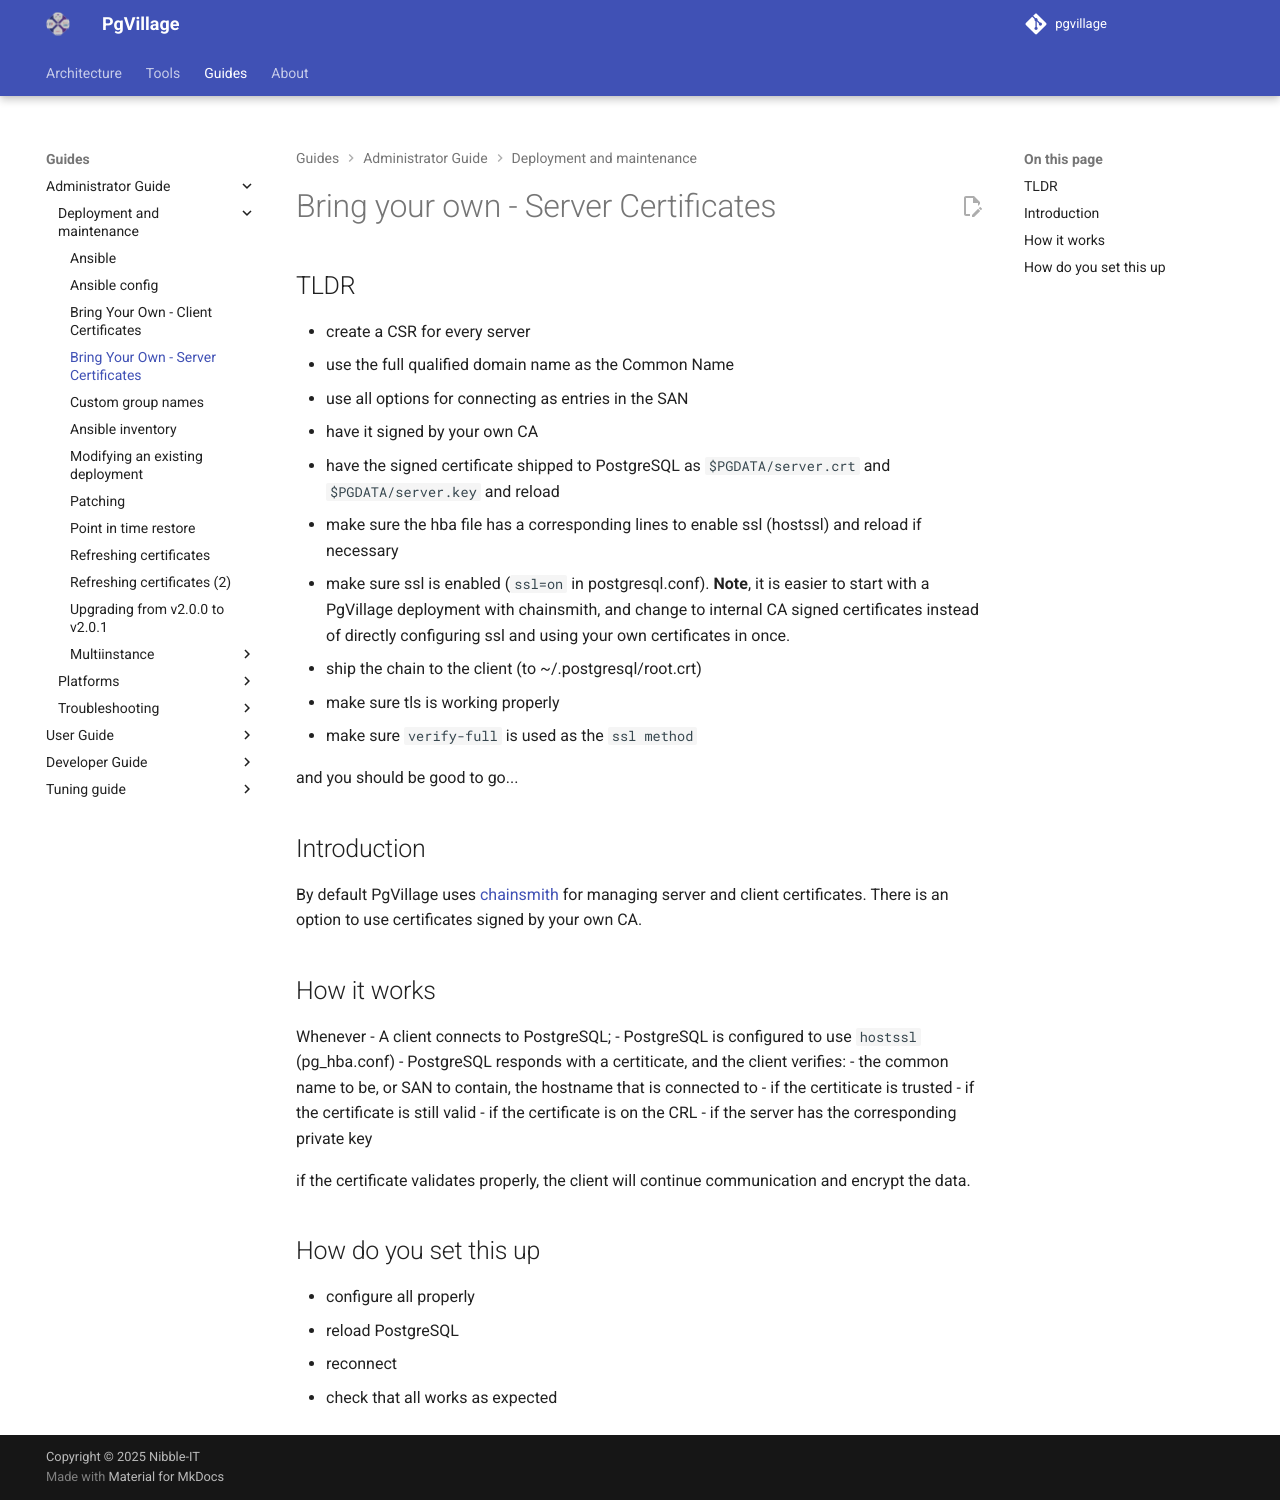

repository: pgvillage/pgvillage · page: v2.0.x/administrators-guide/deployment_and_maintenance/byo-server-certs/index.html · generator: mkdocs

---
title: Bring Your Own - Server Certificates
summary: A description of how to use PgVillage with server certificates signed by your own CA
authors:
  - Sebas Mannem
  - Snehal Kapure
date: 2025-12-09
---

# Bring your own - Server Certificates

## TLDR

- create a CSR for every server
  - use the full qualified domain name as the Common Name
  - use all options for connecting as entries in the SAN
- have it signed by your own CA
- have the signed certificate shipped to PostgreSQL as `$PGDATA/server.crt` and `$PGDATA/server.key` and reload
- make sure the hba file has a corresponding lines to enable ssl (hostssl) and reload if necessary
- make sure ssl is enabled (`ssl=on` in postgresql.conf).
  **Note**, it is easier to start with a PgVillage deployment with chainsmith, and change to internal CA signed certificates instead of directly configuring ssl and using your own certificates in once.
- ship the chain to the client (to ~/.postgresql/root.crt)
- make sure tls is working properly
- make sure `verify-full` is used as the `ssl method`

and you should be good to go...


## Introduction

By default PgVillage uses [chainsmith](../../tools/chainsmith.md) for managing server and client certificates.
There is an option to use certificates signed by your own CA.

## How it works

Whenever
- A client connects to PostgreSQL;
- PostgreSQL is configured to use `hostssl` (pg_hba.conf)
- PostgreSQL responds with a certiticate, and the client verifies:
  - the common name to be, or SAN to contain, the hostname that is connected to
  - if the certiticate is trusted
  - if the certificate is still valid
  - if the certificate is on the CRL
  - if the server has the corresponding private key

if the certificate validates properly, the client will continue communication and encrypt the data.

## How do you set this up

- configure all properly
- reload PostgreSQL
- reconnect
- check that all works as expected
